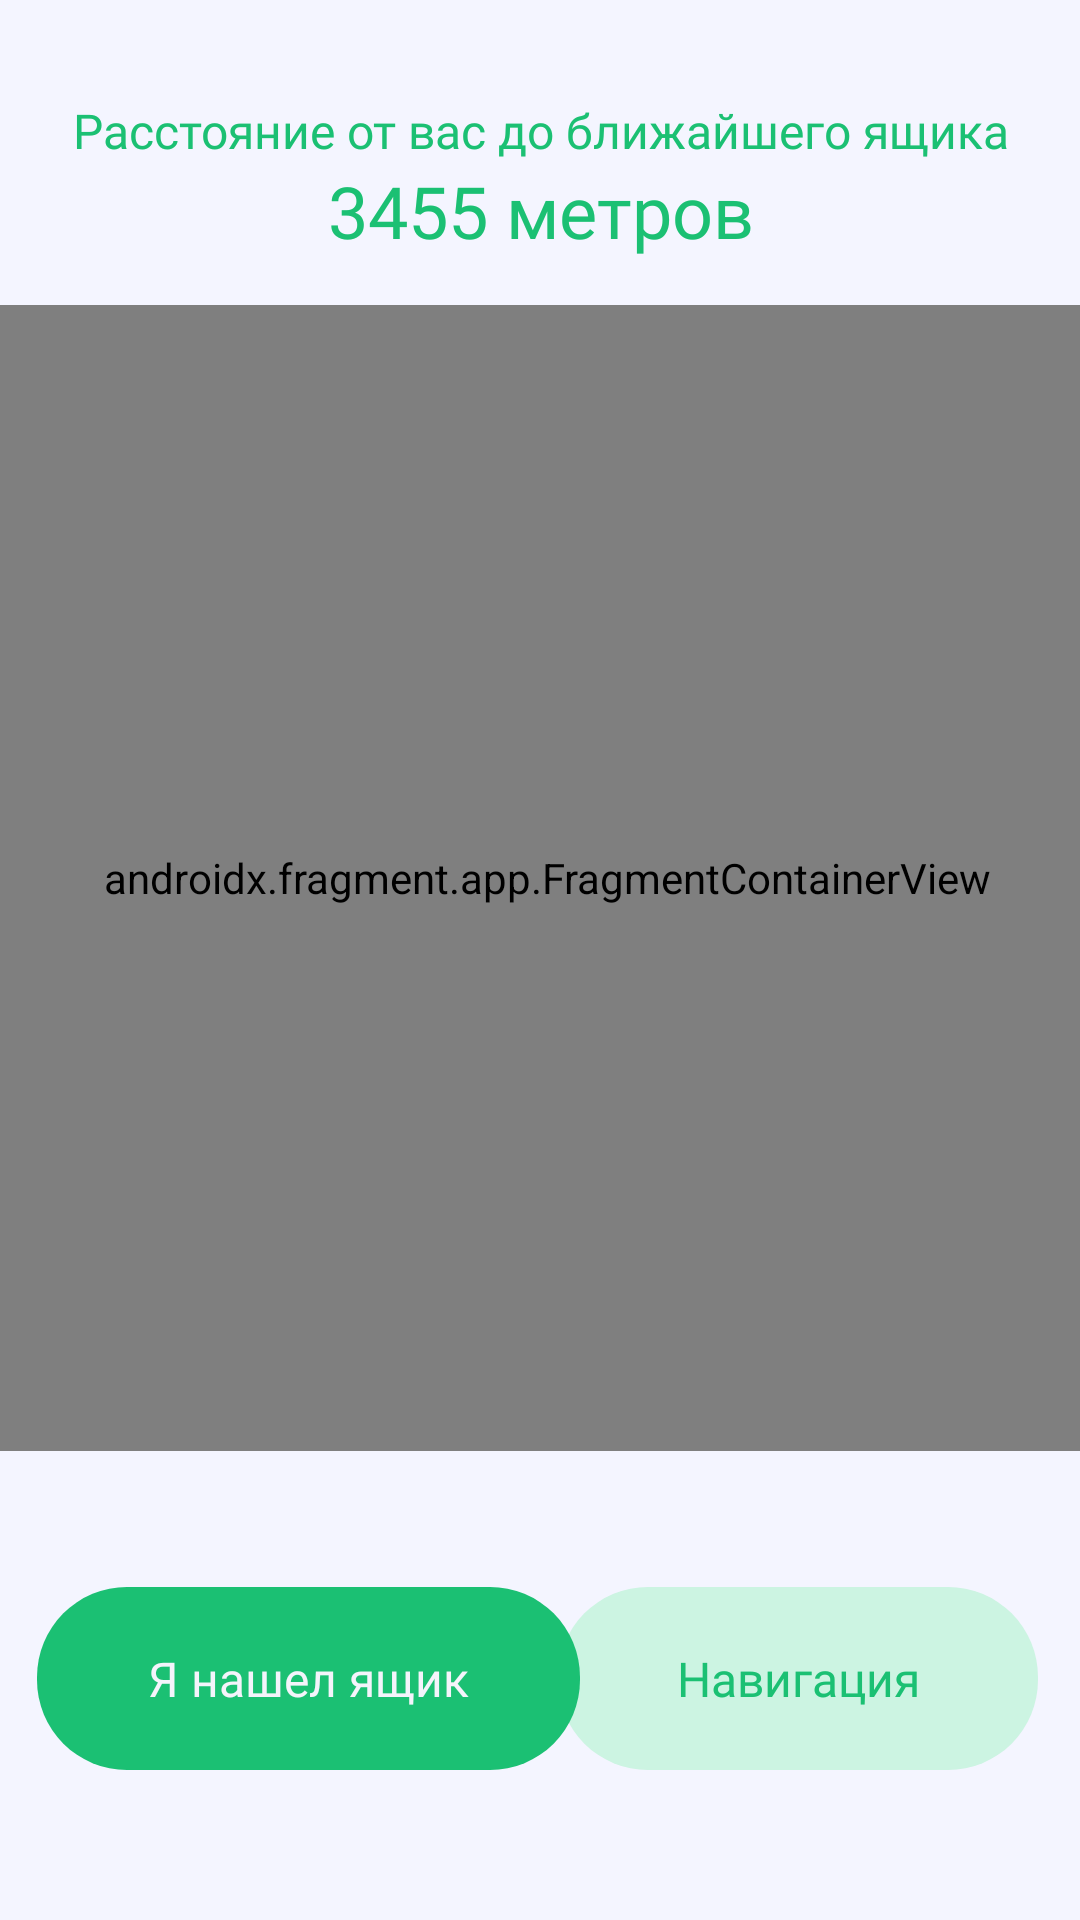

Reconstruct the res/layout file that produces this screen, plus the resources it refers to.
<!-- AndroidManifest.xml: application theme Theme.OrmanCase -->
<!-- res/layout/dude_activity_main.xml -->
<?xml version="1.0" encoding="utf-8"?>
<androidx.constraintlayout.widget.ConstraintLayout xmlns:android="http://schemas.android.com/apk/res/android"
    xmlns:app="http://schemas.android.com/apk/res-auto"
    xmlns:tools="http://schemas.android.com/tools"
    android:layout_width="match_parent"
    android:layout_height="match_parent"
    android:background="@color/main_white"
    tools:context=".DudeMainActivity">


    <androidx.fragment.app.FragmentContainerView
        android:id="@+id/map"
        android:name="com.google.android.gms.maps.SupportMapFragment"
        android:layout_width="421dp"
        android:layout_height="382dp"
        app:layout_constraintBottom_toBottomOf="parent"
        app:layout_constraintEnd_toEndOf="parent"
        app:layout_constraintHorizontal_bias="0.466"
        app:layout_constraintStart_toStartOf="parent"
        app:layout_constraintTop_toTopOf="parent"
        app:layout_constraintVertical_bias="0.394" />

    <TextView
        android:id="@+id/distanceText"
        android:layout_width="wrap_content"
        android:layout_height="wrap_content"
        android:fontFamily="@font/ubuntu_bold"
        android:gravity="center"
        android:text="3455 метров"
        android:textAllCaps="false"
        android:textColor="@color/main_color"
        android:textSize="24sp"
        app:layout_constraintBottom_toTopOf="@+id/map"
        app:layout_constraintEnd_toEndOf="parent"
        app:layout_constraintStart_toStartOf="parent"
        app:layout_constraintTop_toTopOf="parent"
        app:layout_constraintVertical_bias="0.78" />

    <TextView
        android:id="@+id/distanceLabel"
        android:layout_width="wrap_content"
        android:layout_height="wrap_content"
        android:fontFamily="@font/ubuntu_medium"
        android:gravity="center"
        android:text="Расстояние от вас до ближайшего ящика"
        android:textColor="@color/main_color"
        android:textSize="16sp"
        app:layout_constraintBottom_toTopOf="@+id/map"
        app:layout_constraintEnd_toEndOf="parent"
        app:layout_constraintStart_toStartOf="parent"
        app:layout_constraintTop_toTopOf="parent"
        app:layout_constraintVertical_bias="0.409" />

    <androidx.appcompat.widget.AppCompatButton
        android:id="@+id/goToNavigation"
        android:layout_width="160dp"
        android:layout_height="61dp"
        android:background="@drawable/button_corners_30_stl"
        android:backgroundTint="#CCF4E2"
        android:fontFamily="@font/ubuntu_bold"
        android:text="Навигация"
        android:textAppearance="@color/design_default_color_background"
        android:textColor="@color/main_color"
        android:textSize="16sp"
        app:layout_constraintBottom_toBottomOf="parent"
        app:layout_constraintEnd_toEndOf="parent"
        app:layout_constraintHorizontal_bias="0.93"
        app:layout_constraintStart_toStartOf="parent"
        app:layout_constraintTop_toBottomOf="@+id/map"
        app:layout_constraintVertical_bias="0.474" />

    <androidx.appcompat.widget.AppCompatButton
        android:id="@+id/caseFinded"
        android:layout_width="181dp"
        android:layout_height="61dp"
        android:background="@drawable/button_corners_30_stl"
        android:backgroundTint="@color/main_color"
        android:fontFamily="@font/ubuntu_bold"
        android:text="Я нашел ящик"
        android:textAppearance="@style/TextAppearance.AppCompat.Medium"
        android:textColor="@color/white"
        android:textSize="16sp"
        app:layout_constraintBottom_toBottomOf="parent"
        app:layout_constraintEnd_toEndOf="parent"
        app:layout_constraintHorizontal_bias="0.069"
        app:layout_constraintStart_toStartOf="parent"
        app:layout_constraintTop_toBottomOf="@+id/map"
        app:layout_constraintVertical_bias="0.474" />

</androidx.constraintlayout.widget.ConstraintLayout>
<!-- resources referenced by this layout -->
<resources>
  <color name="main_color">#1BC073</color>
  <color name="main_white">#F4F5FF</color>
  <color name="white">#F4F4FB</color>
  <!-- drawable button_corners_30_stl (drawable) -->
  <?xml version="1.0" encoding="utf-8"?>
  <shape xmlns:android="http://schemas.android.com/apk/res/android">
      <corners android:radius="30dp"/>
      <padding android:left="20dp" android:right="20dp"/>
  </shape>
  <style name="Theme.OrmanCase" parent="Base.Theme.OrmanCase">
          <item name="actionBarStyle">@style/MyActionBar</item>
          <item name="windowActionBar">true</item>
          <item name="windowNoTitle">false</item>
          <item name="titleTextColor">@color/main_white</item>
          <item name="titleTextAppearance">@font/ubuntu_bold</item>
          <item name="statusBarBackground">@color/main_color</item>
      </style>
  <style name="Base.Theme.OrmanCase" parent="Theme.Material3.Light">
          <item name="colorPrimary">@color/main_color</item>
      </style>
  <style name="MyActionBar" parent="@style/Widget.AppCompat.ActionBar">
          <item name="android:titleTextColor">@color/white</item> 
          <item name="titleTextColor">@color/white</item>
          <item name="android:textColor">@color/white</item>
          <item name="android:fontFamily">@font/ubuntu_bold</item>
          <item name="background">@color/main_color</item>
          <item name="android:itemBackground">@color/black</item> 
      </style>
  <color name="black">#FF000000</color>
</resources>
